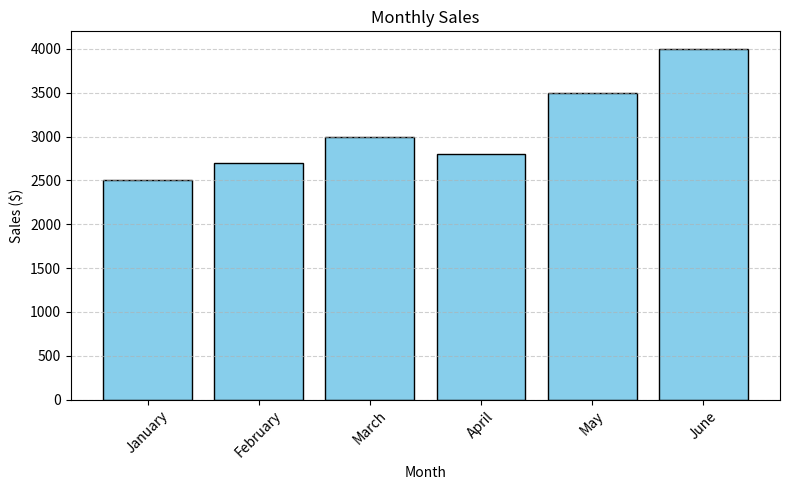

This figure's Python source:
import matplotlib.pyplot as plt

# Dummy sales data
months = ['January', 'February', 'March', 'April', 'May', 'June']
sales = [2500, 2700, 3000, 2800, 3500, 4000]

# Create the bar chart
plt.figure(figsize=(8, 5))                            # Set figure size
plt.bar(months, sales, color='skyblue', edgecolor='black')  # Bar chart with color and edge
plt.title('Monthly Sales')                            # Add a title
plt.xlabel('Month')                                   # X-axis label
plt.ylabel('Sales ($)')                               # Y-axis label
plt.grid(axis='y', linestyle='--', alpha=0.6)         # Add horizontal grid lines
plt.xticks(rotation=45)                               # Rotate x-axis labels for readability
plt.tight_layout()                                    # Adjust layout to prevent overlap
plt.show()                                            # Display the chart
